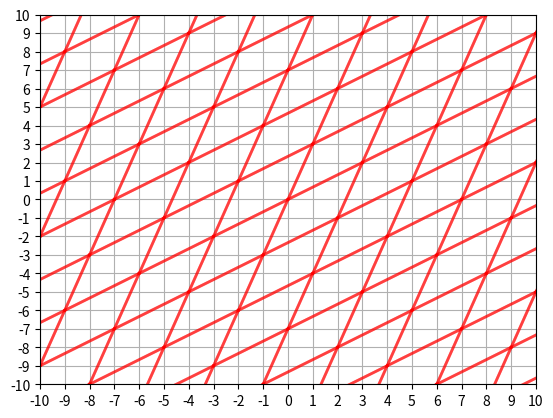

Python code for this plot:
import numpy as np
import matplotlib.pyplot as plt

A = np.array([[3, 1], [2, 3]])
transform = lambda x, y: A @ np.array([x, y]).T

for x in range(-15, 15):
    for y in range(-15, 15):
        p1 = transform(x, y)
        p2 = transform(x + 1, y)
        p3 = transform(x, y + 1)
        p4 = transform(x + 1, y + 1)
        plt.plot([p1[0], p2[0]], [p1[1], p2[1]], color='red', linewidth=2, alpha=0.5)
        plt.plot([p1[0], p3[0]], [p1[1], p3[1]], color='red', linewidth=2, alpha=0.5)
        plt.plot([p2[0], p4[0]], [p2[1], p4[1]], color='red', linewidth=2, alpha=0.5)
        plt.plot([p3[0], p4[0]], [p3[1], p4[1]], color='red', linewidth=2, alpha=0.5)

plt.xlim(-10, 10)
plt.ylim(-10, 10)
plt.xticks(np.arange(-10, 11, 1))
plt.yticks(np.arange(-10, 11, 1))
plt.grid()
plt.show()